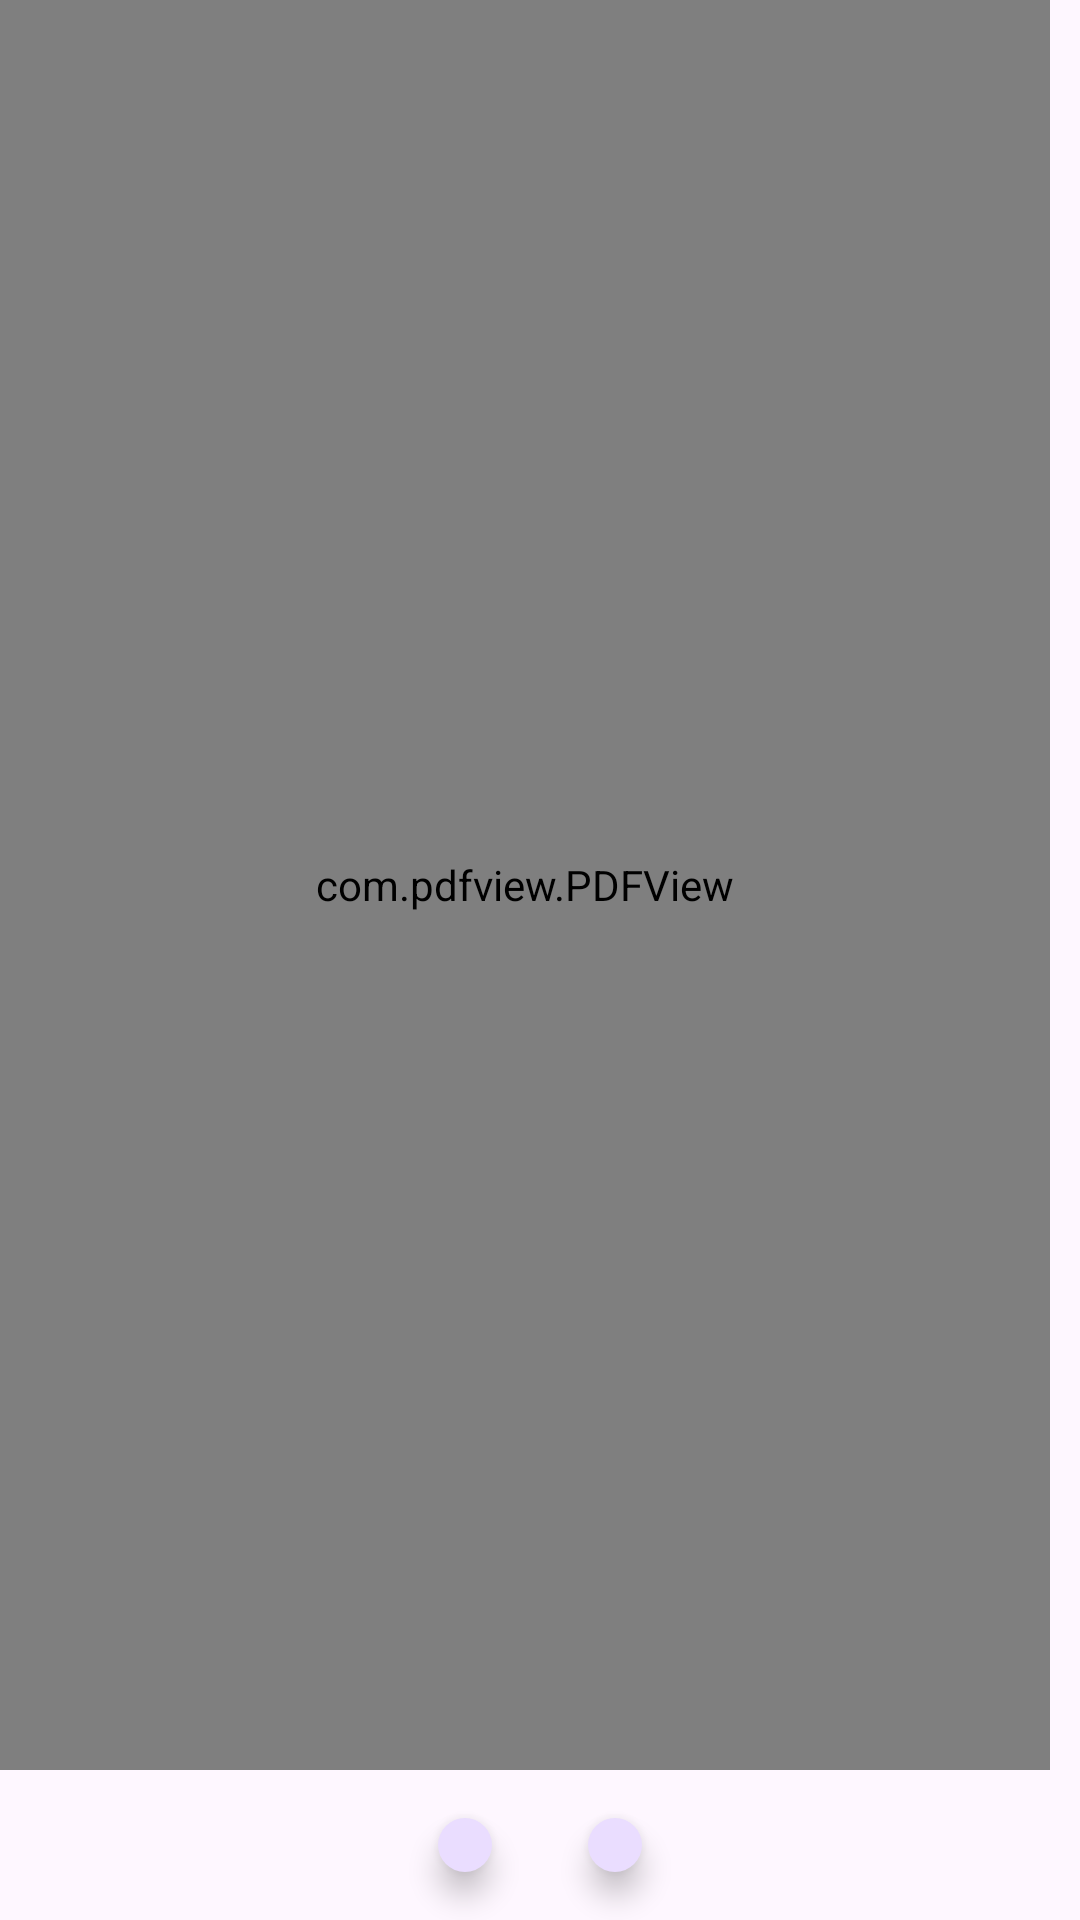

The Android layout XML behind this screen, and the referenced resources:
<!-- AndroidManifest.xml: application theme Theme.PostVentaAndroid -->
<!-- res/layout/view_pdf.xml -->
<?xml version="1.0" encoding="utf-8"?>
<FrameLayout xmlns:android="http://schemas.android.com/apk/res/android"
    android:layout_width="match_parent"
    android:layout_height="match_parent">


    <LinearLayout
        android:layout_width="match_parent"
        android:layout_height="match_parent"
        android:orientation="vertical">

        <com.pdfview.PDFView
            android:id="@+id/pdfView"
            android:layout_width="350dp"
            android:layout_height="590dp"/>

        <LinearLayout
            android:layout_width="wrap_content"
            android:layout_height="wrap_content"
            android:orientation="horizontal"
            android:layout_gravity="center">

            <com.google.android.material.floatingactionbutton.FloatingActionButton
                android:id="@+id/btnFirmar_PDFModal"
                android:layout_width="wrap_content"
                android:layout_height="wrap_content"
                android:layout_gravity="center"
                android:layout_margin="16dp"
                android:src="@drawable/ic_firma"/>

            <com.google.android.material.floatingactionbutton.FloatingActionButton
                android:id="@+id/btnDescargar_PDFModal"
                android:layout_width="wrap_content"
                android:layout_height="wrap_content"
                android:layout_gravity="center"
                android:layout_alignParentEnd="true"
                android:layout_alignParentBottom="true"
                android:layout_margin="16dp"
                android:src="@drawable/documento_icon"/>


        </LinearLayout>

        <EditText
            android:id="@+id/txtNombrePDF_aSubir_view_pdfFragment"
            android:layout_width="290dp"
            android:layout_height="40dp"
            android:background="@drawable/edittext_border"
            android:layout_gravity="center_horizontal"
            android:layout_margin="5dp"
            android:hint="ingrese nombre PDF a guardar"
            android:padding="10dp"
            android:inputType="text"/>



    </LinearLayout>

</FrameLayout>
<!-- resources referenced by this layout -->
<resources>
  <!-- drawable edittext_border (drawable) -->
  <?xml version="1.0" encoding="utf-8"?>
  <shape
      xmlns:android="http://schemas.android.com/apk/res/android"
      android:shape="rectangle">
      <solid
          android:color="@android:color/white"/>
  
      <corners
          android:bottomRightRadius="12dp"
          android:bottomLeftRadius="12dp"
          android:topLeftRadius="12dp"
          android:topRightRadius="12dp"/>
      <stroke
          android:color="#383F51"
          android:width="1dp"/>
  </shape>
  <!-- drawable ic_firma: png bitmap (drawable, 464 bytes) -->
  <style name="Theme.PostVentaAndroid" parent="Theme.MaterialComponents.DayNight.DarkActionBar">
          
          <item name="colorPrimary">@color/purple_500</item>
          <item name="colorPrimaryVariant">@color/purple_700</item>
          <item name="colorOnPrimary">@color/white</item>
          
          <item name="colorSecondary">@color/teal_200</item>
          <item name="colorSecondaryVariant">@color/teal_700</item>
          <item name="colorOnSecondary">@color/black</item>
          
          <item name="android:statusBarColor">?attr/colorPrimaryVariant</item>
          
      </style>
  <color name="purple_500">#FF6200EE</color>
  <color name="purple_700">#FF3700B3</color>
  <color name="white">#FFFFFFFF</color>
  <color name="teal_200">#FF03DAC5</color>
  <color name="teal_700">#FF018786</color>
  <color name="black">#FF000000</color>
</resources>
